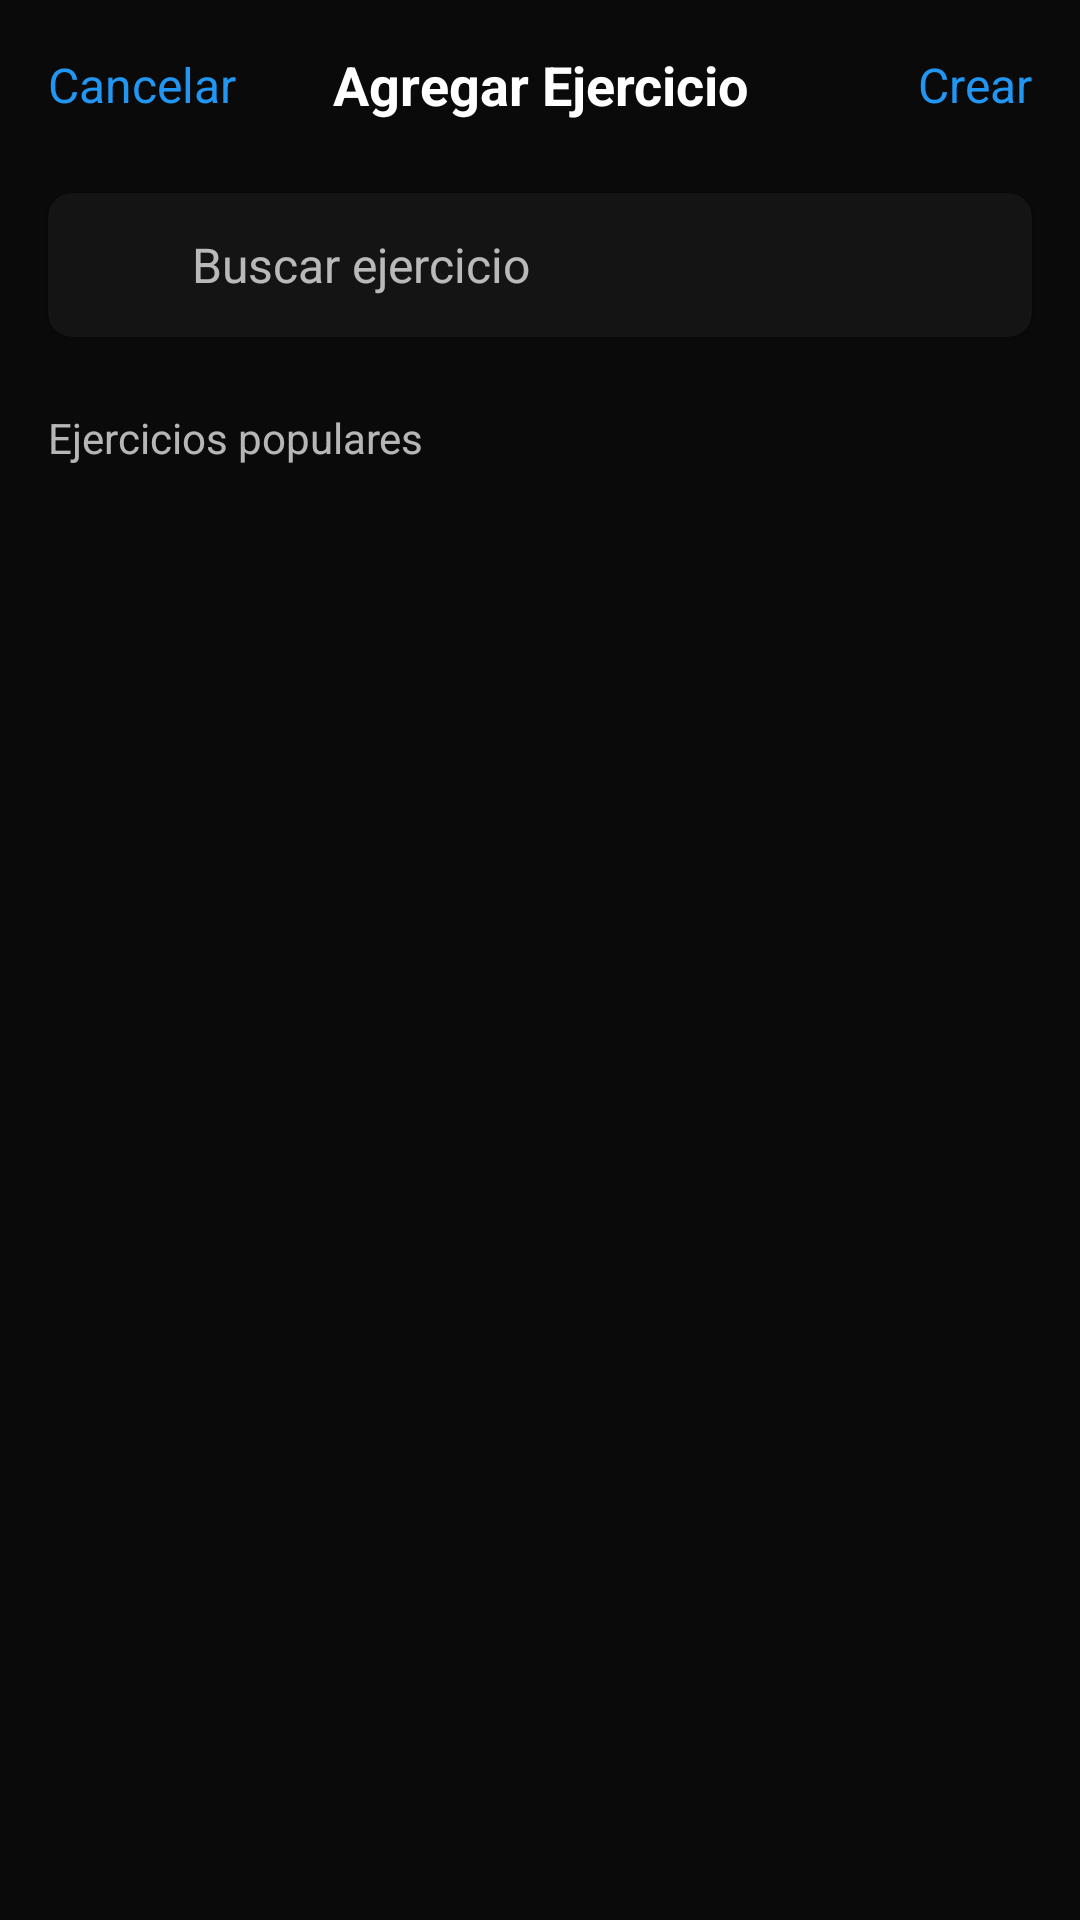

Here is an Android app screen rendered from its layout file. Give the layout XML and the strings, colors and styles it references.
<!-- AndroidManifest.xml: activity theme Theme.MaterialComponents.DayNight.NoActionBar -->
<!-- res/layout/activity_search.xml -->
<?xml version="1.0" encoding="utf-8"?>
<androidx.constraintlayout.widget.ConstraintLayout xmlns:android="http://schemas.android.com/apk/res/android"
    xmlns:app="http://schemas.android.com/apk/res-auto"
    android:layout_width="match_parent"
    android:layout_height="match_parent"
    android:background="@color/background_dark">

    
    <androidx.constraintlayout.widget.ConstraintLayout
        android:id="@+id/topBar"
        android:layout_width="match_parent"
        android:layout_height="wrap_content"
        android:padding="16dp"
        app:layout_constraintTop_toTopOf="parent">

        
        <TextView
            android:id="@+id/btnCancel"
            android:layout_width="wrap_content"
            android:layout_height="wrap_content"
            android:text="Cancelar"
            android:textColor="@color/primary"
            android:textSize="16sp"
            app:layout_constraintStart_toStartOf="parent"
            app:layout_constraintTop_toTopOf="parent"
            app:layout_constraintBottom_toBottomOf="parent" />

        
        <TextView
            android:id="@+id/titleText"
            android:layout_width="wrap_content"
            android:layout_height="wrap_content"
            android:text="Agregar Ejercicio"
            android:textColor="@color/text_primary"
            android:textSize="18sp"
            android:textStyle="bold"
            app:layout_constraintStart_toStartOf="parent"
            app:layout_constraintEnd_toEndOf="parent"
            app:layout_constraintTop_toTopOf="parent" />

        
        <TextView
            android:id="@+id/btnSave"
            android:layout_width="wrap_content"
            android:layout_height="wrap_content"
            android:text="Crear"
            android:textColor="@color/primary"
            android:textSize="16sp"
            app:layout_constraintEnd_toEndOf="parent"
            app:layout_constraintTop_toTopOf="parent"
            app:layout_constraintBottom_toBottomOf="parent" />

    </androidx.constraintlayout.widget.ConstraintLayout>

    
    <com.google.android.material.card.MaterialCardView
        android:id="@+id/searchCard"
        android:layout_width="match_parent"
        android:layout_height="wrap_content"
        android:layout_marginHorizontal="16dp"
        android:layout_marginTop="8dp"
        app:cardBackgroundColor="@color/surface_dark"
        app:cardCornerRadius="8dp"
        app:cardElevation="2dp"
        app:layout_constraintTop_toBottomOf="@id/topBar">

        <LinearLayout
            android:layout_width="match_parent"
            android:layout_height="wrap_content"
            android:orientation="horizontal"
            android:gravity="center_vertical"
            android:padding="12dp">

            <ImageView
                android:layout_width="24dp"
                android:layout_height="24dp"
                android:src="@drawable/ic_search"
                android:tint="@color/text_secondary"
                android:layout_marginEnd="12dp"/>

            <EditText
                android:id="@+id/searchEditText"
                android:layout_width="match_parent"
                android:layout_height="wrap_content"
                android:background="@null"
                android:hint="Buscar ejercicio"
                android:textColorHint="@color/text_secondary"
                android:textColor="@color/text_primary"
                android:textSize="16sp"
                android:inputType="text"
                android:maxLines="1"/>

        </LinearLayout>

    </com.google.android.material.card.MaterialCardView>

    
    <ProgressBar
        android:id="@+id/progressBar"
        android:layout_width="wrap_content"
        android:layout_height="wrap_content"
        android:visibility="gone"
        android:indeterminateTint="@color/primary"
        app:layout_constraintTop_toBottomOf="@id/searchCard"
        app:layout_constraintBottom_toBottomOf="parent"
        app:layout_constraintStart_toStartOf="parent"
        app:layout_constraintEnd_toEndOf="parent"/>

    
    <ScrollView
        android:layout_width="match_parent"
        android:layout_height="0dp"
        android:layout_marginTop="16dp"
        android:clipToPadding="false"
        app:layout_constraintTop_toBottomOf="@id/searchCard"
        app:layout_constraintBottom_toBottomOf="parent">

        <LinearLayout
            android:id="@+id/exercisesContainer"
            android:layout_width="match_parent"
            android:layout_height="wrap_content"
            android:orientation="vertical"
            android:paddingHorizontal="16dp"
            android:paddingBottom="16dp">

            
            <TextView
                android:layout_width="wrap_content"
                android:layout_height="wrap_content"
                android:text="Ejercicios populares"
                android:textColor="@color/text_secondary"
                android:textSize="14sp"
                android:layout_marginTop="8dp"
                android:layout_marginBottom="8dp"/>

            

        </LinearLayout>

    </ScrollView>

</androidx.constraintlayout.widget.ConstraintLayout>
<!-- resources referenced by this layout -->
<resources>
  <color name="background_dark">#0A0A0A</color>
  <color name="primary">#2196F3</color>
  <color name="surface_dark">#141414</color>
  <color name="text_primary">#FFFFFF</color>
  <color name="text_secondary">#B3FFFFFF</color>
</resources>
